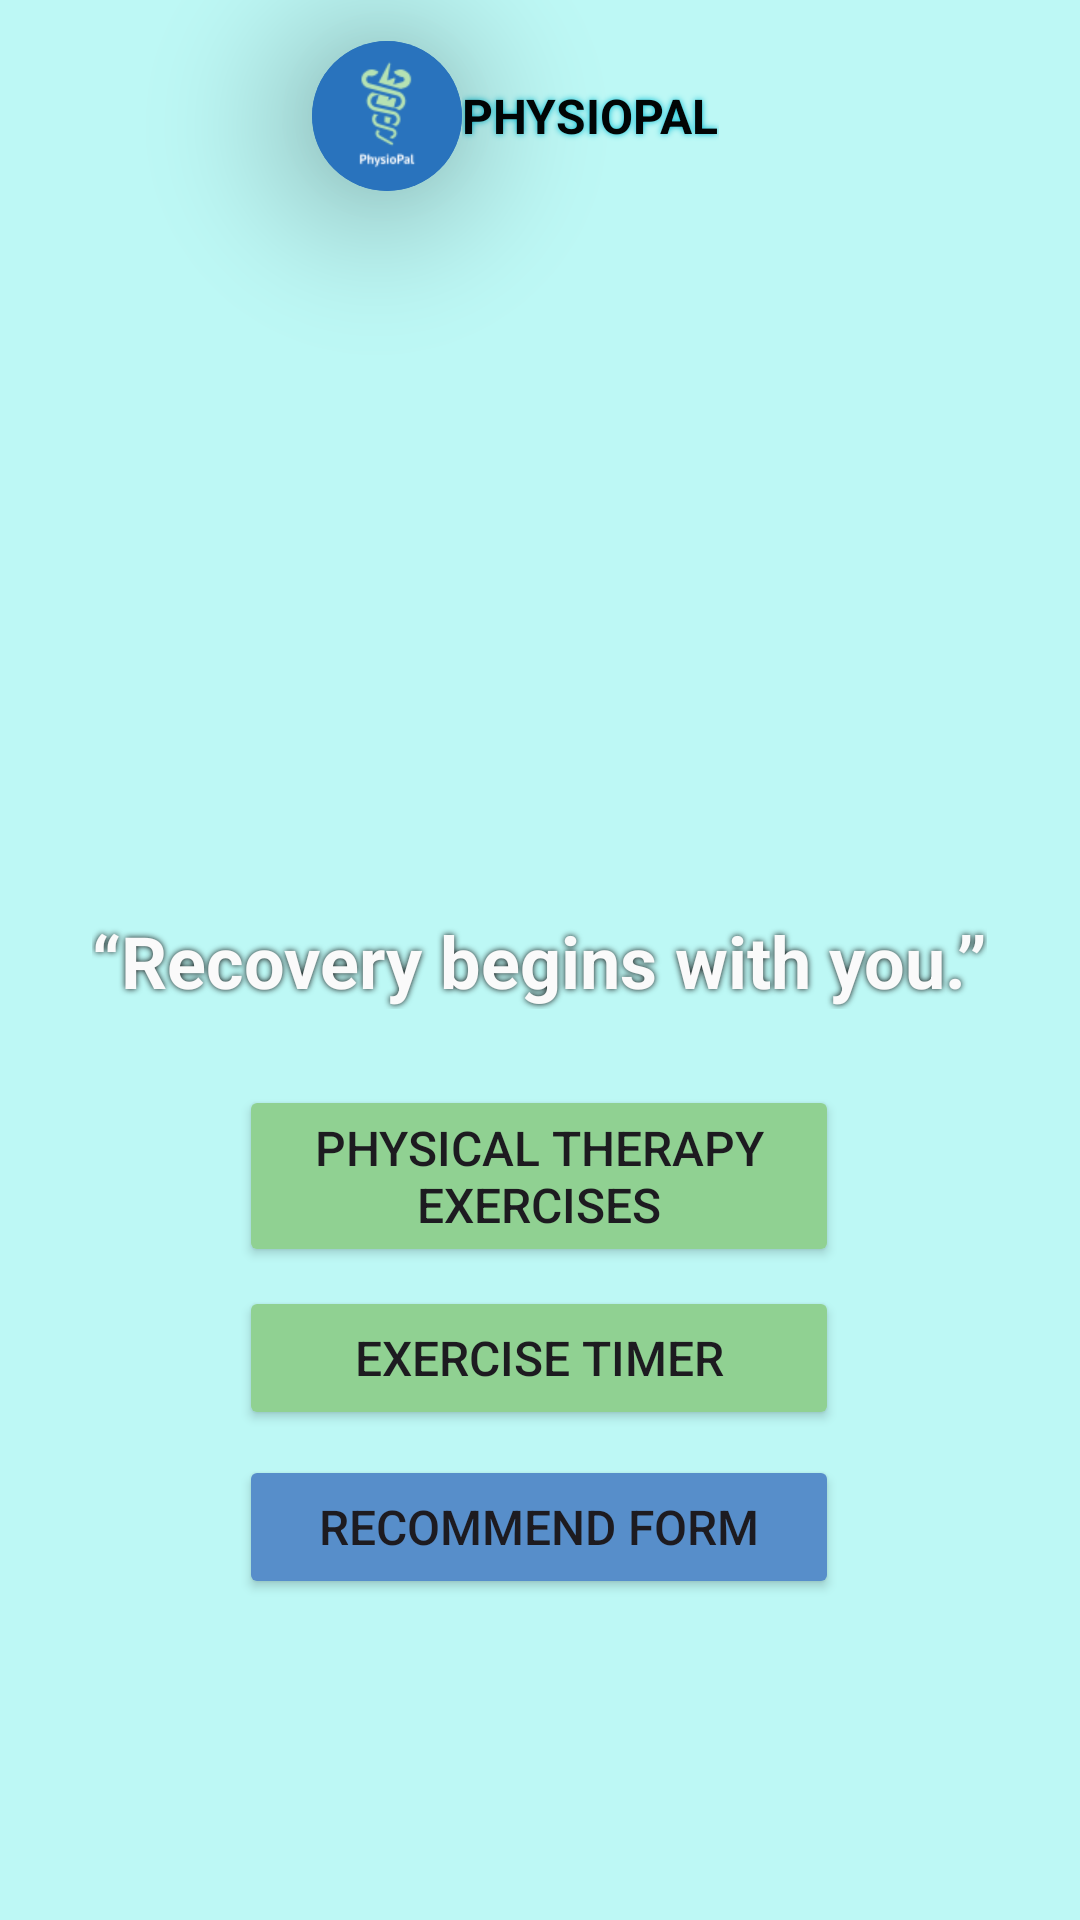

Produce the Android XML layout that renders to this screen, including the resource entries it uses.
<!-- AndroidManifest.xml: application theme Theme.PhysioPal -->
<!-- res/layout/activity_main.xml -->
<?xml version="1.0" encoding="utf-8"?>
<androidx.constraintlayout.widget.ConstraintLayout xmlns:android="http://schemas.android.com/apk/res/android"
    xmlns:app="http://schemas.android.com/apk/res-auto"
    xmlns:tools="http://schemas.android.com/tools"
    android:id="@+id/main"
    android:layout_width="match_parent"
    android:layout_height="match_parent"
    android:background="#BDF8F5"
    tools:context=".MainActivity">


    <ViewFlipper
        android:layout_width="wrap_content"
        android:layout_height="235dp"
        android:autoStart="true"
        android:flipInterval="4000"
        android:inAnimation="@android:anim/slide_in_left"
        android:outAnimation="@android:anim/slide_out_right"
        app:layout_constraintBottom_toBottomOf="parent"
        app:layout_constraintEnd_toEndOf="parent"
        app:layout_constraintHorizontal_bias="0.0"
        app:layout_constraintStart_toStartOf="parent"
        app:layout_constraintTop_toTopOf="parent"
        app:layout_constraintVertical_bias="0.182">

        <ImageView
            android:id="@+id/imageView4"
            android:layout_width="match_parent"
            android:layout_height="match_parent"
            app:srcCompat="@drawable/img_main" />

        <ImageView
            android:id="@+id/imageView2"
            android:layout_width="wrap_content"
            android:layout_height="wrap_content"
            app:srcCompat="@drawable/img_main2" />

        <ImageView
            android:id="@+id/imageView3"
            android:layout_width="wrap_content"
            android:layout_height="wrap_content"
            app:srcCompat="@drawable/img_main3" />

        <ImageView
            android:id="@+id/imageView5"
            android:layout_width="wrap_content"
            android:layout_height="wrap_content"
            app:srcCompat="@drawable/img_main4" />

    </ViewFlipper>

    <TextView
        android:id="@+id/textView3"
        android:layout_width="wrap_content"
        android:layout_height="wrap_content"
        android:shadowColor="#00BCD4"
        android:shadowRadius="5"
        android:text="PHYSIOPAL"
        android:textAllCaps="false"
        android:textColor="#020505"
        android:textSize="16sp"
        android:textStyle="bold"
        app:layout_constraintBottom_toBottomOf="parent"
        app:layout_constraintEnd_toEndOf="parent"
        app:layout_constraintHorizontal_bias="0.561"
        app:layout_constraintStart_toStartOf="parent"
        app:layout_constraintTop_toTopOf="parent"
        app:layout_constraintVertical_bias="0.045" />

    <TextView
        android:id="@+id/textView2"
        android:layout_width="wrap_content"
        android:layout_height="wrap_content"
        android:shadowColor="#0B0B0B"
        android:shadowRadius="5"
        android:text="“Recovery begins with you.”"
        android:textAllCaps="false"
        android:textColor="#FAFAFA"
        android:textSize="24sp"
        android:textStyle="bold"
        app:layout_constraintBottom_toBottomOf="parent"
        app:layout_constraintEnd_toEndOf="parent"
        app:layout_constraintHorizontal_bias="0.496"
        app:layout_constraintStart_toStartOf="parent"
        app:layout_constraintTop_toTopOf="parent" />

    <androidx.cardview.widget.CardView
        android:id="@+id/cardView"
        android:layout_width="50dp"
        android:layout_height="50dp"
        app:cardBackgroundColor="@color/blue"
        app:cardCornerRadius="50dp"
        app:cardElevation="30dp"
        app:layout_constraintBottom_toBottomOf="parent"
        app:layout_constraintEnd_toEndOf="parent"
        app:layout_constraintHorizontal_bias="0.335"
        app:layout_constraintStart_toStartOf="parent"
        app:layout_constraintTop_toTopOf="parent"
        app:layout_constraintVertical_bias="0.023">


        <ImageView
            android:id="@+id/imageView"
            android:layout_width="match_parent"
            android:layout_height="wrap_content"
            app:srcCompat="@drawable/logo" />
    </androidx.cardview.widget.CardView>

    <Button
        android:id="@+id/etBT"
        android:layout_width="200dp"
        android:layout_height="wrap_content"
        android:backgroundTint="#90D192"
        android:text="Exercise Timer"
        android:textSize="16sp"
        app:layout_constraintBottom_toBottomOf="parent"
        app:layout_constraintEnd_toEndOf="parent"
        app:layout_constraintHorizontal_bias="0.497"
        app:layout_constraintStart_toStartOf="parent"
        app:layout_constraintTop_toTopOf="parent"
        app:layout_constraintVertical_bias="0.724" />

    <Button
        android:id="@+id/pteBT"
        android:layout_width="200dp"
        android:layout_height="wrap_content"
        android:backgroundTint="#90D192"
        android:text="Physical Therapy Exercises"
        android:textSize="16sp"
        app:layout_constraintBottom_toBottomOf="parent"
        app:layout_constraintEnd_toEndOf="parent"
        app:layout_constraintHorizontal_bias="0.497"
        app:layout_constraintStart_toStartOf="parent"
        app:layout_constraintTop_toTopOf="parent"
        app:layout_constraintVertical_bias="0.624" />

    <Button
        android:id="@+id/rfBT"
        android:layout_width="200dp"
        android:layout_height="wrap_content"
        android:backgroundTint="#578ECA"
        android:text="Recommend Form"
        android:textSize="16sp"
        app:layout_constraintBottom_toBottomOf="parent"
        app:layout_constraintEnd_toEndOf="parent"
        app:layout_constraintHorizontal_bias="0.497"
        app:layout_constraintStart_toStartOf="parent"
        app:layout_constraintTop_toTopOf="parent"
        app:layout_constraintVertical_bias="0.819" />


</androidx.constraintlayout.widget.ConstraintLayout>
<!-- resources referenced by this layout -->
<resources>
  <color name="blue">#2973BD</color>
  <!-- drawable img_main2: png bitmap (drawable, 82039 bytes) -->
  <!-- drawable img_main3: png bitmap (drawable, 190000 bytes) -->
  <!-- drawable img_main4: png bitmap (drawable, 128573 bytes) -->
  <!-- drawable logo: png bitmap (drawable, 2850 bytes) -->
  <style name="Theme.PhysioPal" parent="Base.Theme.PhysioPal" />
  <style name="Base.Theme.PhysioPal" parent="Theme.Material3.DayNight.NoActionBar">
          
          
          <item name="android:windowBackground">@color/blue</item>
      </style>
</resources>
